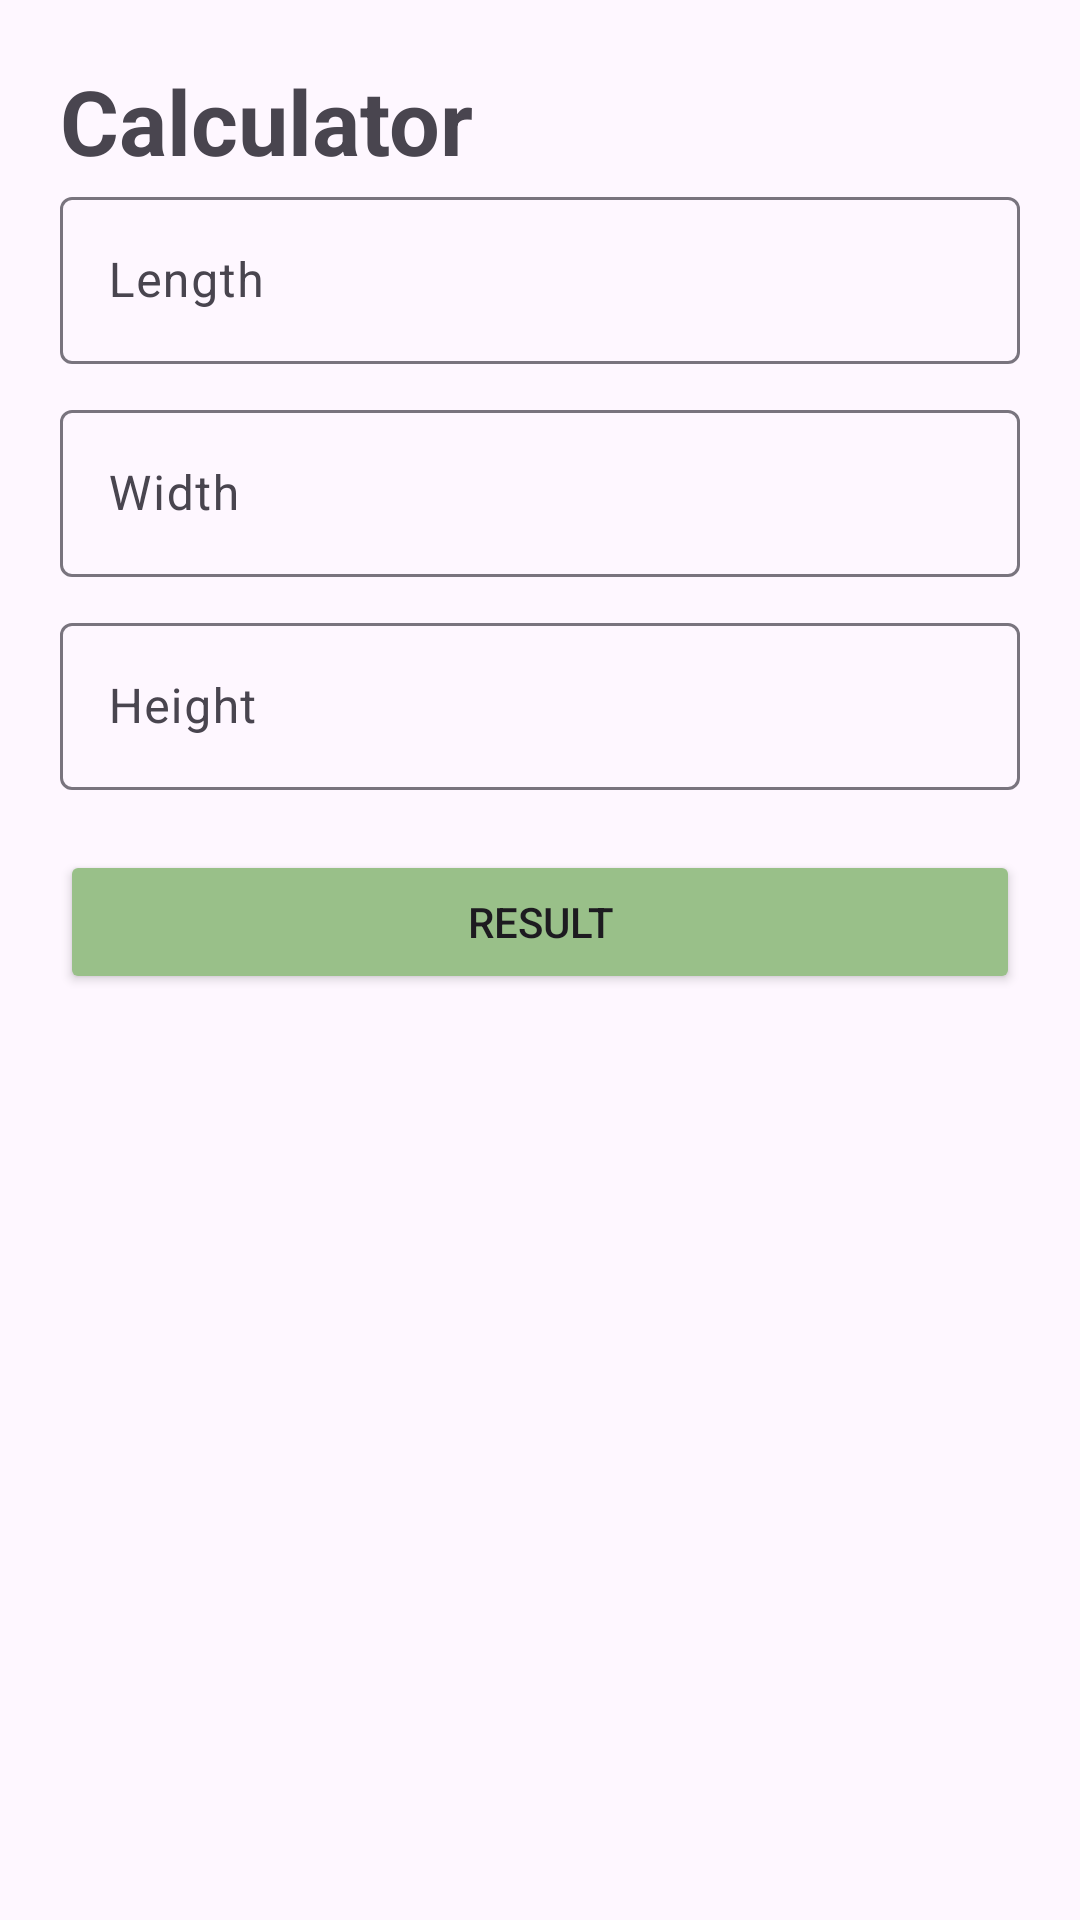

The Android layout XML behind this screen, and the referenced resources:
<!-- AndroidManifest.xml: application theme Theme.MyCalculator -->
<!-- res/layout/activity_main.xml -->
<?xml version="1.0" encoding="utf-8"?>
<LinearLayout xmlns:android="http://schemas.android.com/apk/res/android"
    xmlns:tools="http://schemas.android.com/tools"
    android:layout_width="match_parent"
    android:layout_height="match_parent"
    android:orientation="vertical"
    android:padding="20dp"
    tools:context=".MainActivity">

    <TextView
        android:layout_width="match_parent"
        android:layout_height="wrap_content"
        android:text="Calculator"
        android:textSize="30sp"
        android:textStyle="bold"/>

    <com.google.android.material.textfield.TextInputLayout
        android:id="@+id/edt_length"
        android:layout_width="match_parent"
        android:layout_height="wrap_content"
        android:hint="@string/length"
        android:layout_marginBottom="10dp">

        <com.google.android.material.textfield.TextInputEditText
            android:layout_width="match_parent"
            android:layout_height="wrap_content"
            />

    </com.google.android.material.textfield.TextInputLayout>


    <com.google.android.material.textfield.TextInputLayout
        android:id="@+id/edt_width"
        android:layout_width="match_parent"
        android:layout_height="wrap_content"
        android:hint="@string/width"
        android:layout_marginBottom="10dp">

        <com.google.android.material.textfield.TextInputEditText
            android:layout_width="match_parent"
            android:layout_height="wrap_content"
            />

    </com.google.android.material.textfield.TextInputLayout>

    <com.google.android.material.textfield.TextInputLayout
        android:id="@+id/edt_height"
        android:layout_width="match_parent"
        android:layout_height="wrap_content"
        android:hint="@string/height"
        android:layout_marginBottom="10dp">

        <com.google.android.material.textfield.TextInputEditText
            android:layout_width="match_parent"
            android:layout_height="wrap_content"
            />

    </com.google.android.material.textfield.TextInputLayout>

    <Button
        android:id="@+id/btn_result"
        android:layout_width="match_parent"
        android:layout_height="wrap_content"
        android:layout_marginTop="10dp"
        android:backgroundTint="@color/green"
        android:text="@string/result" />



</LinearLayout>
<!-- resources referenced by this layout -->
<resources>
  <color name="green">#99c089</color>
  <string name="height">Height</string>
  <string name="length">Length</string>
  <string name="result">Result</string>
  <string name="width">Width</string>
  <style name="Theme.MyCalculator" parent="Base.Theme.MyCalculator" />
  <style name="Base.Theme.MyCalculator" parent="Theme.Material3.DayNight.NoActionBar">
          
          
          <item name="colorPrimary">@color/green</item>
      </style>
</resources>
